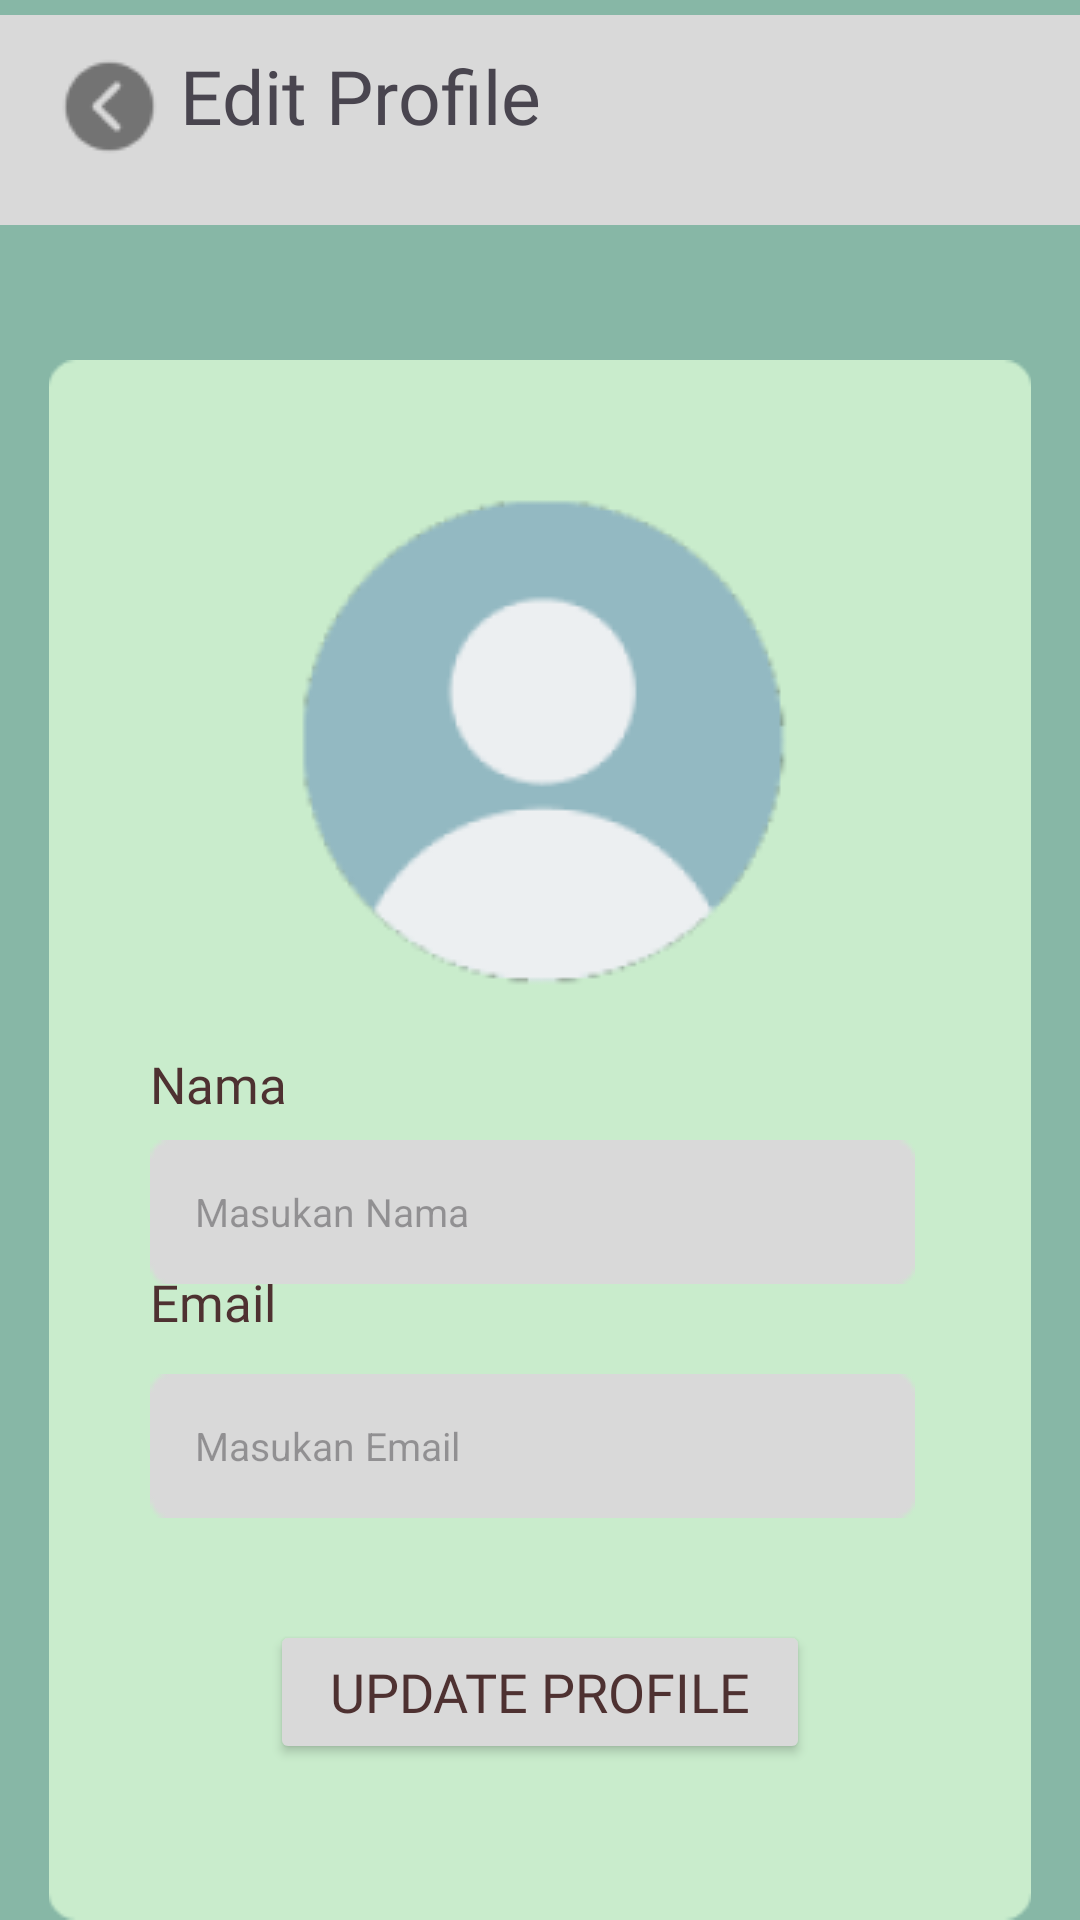

Android layout source for this screen:
<!-- AndroidManifest.xml: application theme Theme.LoginRegister -->
<!-- res/layout/activity_editprofile.xml -->
<?xml version="1.0" encoding="utf-8"?>
<RelativeLayout xmlns:android="http://schemas.android.com/apk/res/android"
    xmlns:app="http://schemas.android.com/apk/res-auto"
    xmlns:tools="http://schemas.android.com/tools"
    android:layout_width="match_parent"
    android:layout_height="match_parent"
    android:background="@color/bg"
    android:orientation="vertical"
    tools:context=".editprofile">

    <ImageView
        android:id="@+id/atas"
        android:layout_width="1000dp"
        android:layout_height="80dp"
        android:src="@drawable/kolomsatu" />

    <ImageView
        android:layout_width="350dp"
        android:layout_height="550dp"
        android:layout_marginTop="40dp"
        android:layout_centerHorizontal="true"
        android:layout_below="@id/atas"
        android:layout_gravity="center_horizontal"
        android:src="@drawable/walpaper" />

    <ImageView
        android:layout_width="wrap_content"
        android:layout_height="wrap_content"
        android:layout_centerHorizontal="true"
        android:src="@drawable/profile" />

    <ImageView
        android:id="@+id/backbutton"
        android:layout_width="wrap_content"
        android:layout_height="wrap_content"
        android:src="@drawable/back"/>

    <TextView
        android:layout_width="wrap_content"
        android:layout_height="wrap_content"
        android:text="Edit Profile"
        android:fontFamily="@font/fontempat"
        android:layout_marginLeft="60dp"
        android:layout_marginTop="15dp"
        android:textSize="25dp" />

    <TextView
        android:layout_marginTop="350dp"
        android:layout_marginLeft="50dp"
        android:gravity="center_horizontal"
        android:layout_width="wrap_content"
        android:layout_height="wrap_content"
        android:text="Nama"
        android:textColor="@color/fontcolor"
        android:fontFamily="@font/fontempat"
        android:textSize="17dp"
        android:id="@+id/nama"/>

    <TextView
        android:layout_marginTop="50dp"
        android:layout_marginLeft="50dp"
        android:gravity="center_horizontal"
        android:layout_width="wrap_content"
        android:layout_height="wrap_content"
        android:text="Email"
        android:textColor="@color/fontcolor"
        android:fontFamily="@font/fontempat"
        android:textSize="17dp"
        android:layout_below="@id/nama"/>


    <EditText
        android:id="@+id/kolom"
        android:layout_width="280dp"
        android:layout_height="wrap_content"
        android:textColor="@color/black"
        android:layout_marginLeft="50dp"
        android:layout_marginRight="55dp"
        android:layout_marginTop="380dp"
        android:textSize="13sp"
        android:hint="Masukan Nama"
        android:paddingLeft="15dp"
        android:background="@drawable/satu"
        android:height="48dp"/>

    <EditText
        android:layout_below="@+id/kolom"
        android:layout_width="280dp"
        android:layout_height="wrap_content"
        android:textColor="@color/black"
        android:layout_marginLeft="50dp"
        android:layout_marginRight="55dp"
        android:layout_marginTop="30dp"
        android:textSize="13sp"
        android:hint="Masukan Email"
        android:paddingLeft="15dp"
        android:background="@drawable/satu"
        android:height="48dp"/>

    <Button
        android:id="@+id/btnupdt"
        android:layout_width="180dp"
        android:layout_height="wrap_content"
        android:layout_gravity="center_horizontal"
        android:layout_centerHorizontal="true"
        android:width="150dp"
        android:backgroundTint="@color/bgtint"
        android:layout_marginLeft="170dp"
        android:layout_marginTop="540dp"
        android:fontFamily="@font/fonttiga"
        android:text="Update Profile"
        android:textColor="@color/fontcolor"
        android:textSize="18dp" />

</RelativeLayout>
<!-- resources referenced by this layout -->
<resources>
  <color name="bg">#87B7A6</color>
  <color name="bgtint">#D9D9D9</color>
  <color name="black">#FF000000</color>
  <color name="fontcolor">#4E3131</color>
  <!-- drawable back: png bitmap (drawable, 1334 bytes) -->
  <!-- drawable kolomsatu: png bitmap (drawable, 371 bytes) -->
  <!-- drawable profile: png bitmap (drawable, 10234 bytes) -->
  <!-- drawable satu: png bitmap (drawable, 369 bytes) -->
  <!-- drawable walpaper: png bitmap (drawable, 2321 bytes) -->
  <style name="Theme.LoginRegister" parent="Base.Theme.LoginRegister" />
  <style name="Base.Theme.LoginRegister" parent="Theme.Material3.DayNight.NoActionBar">
          
           <item name="colorPrimary">@color/bgbutton</item>
      </style>
  <color name="bgbutton">#D9D9D9</color>
</resources>
